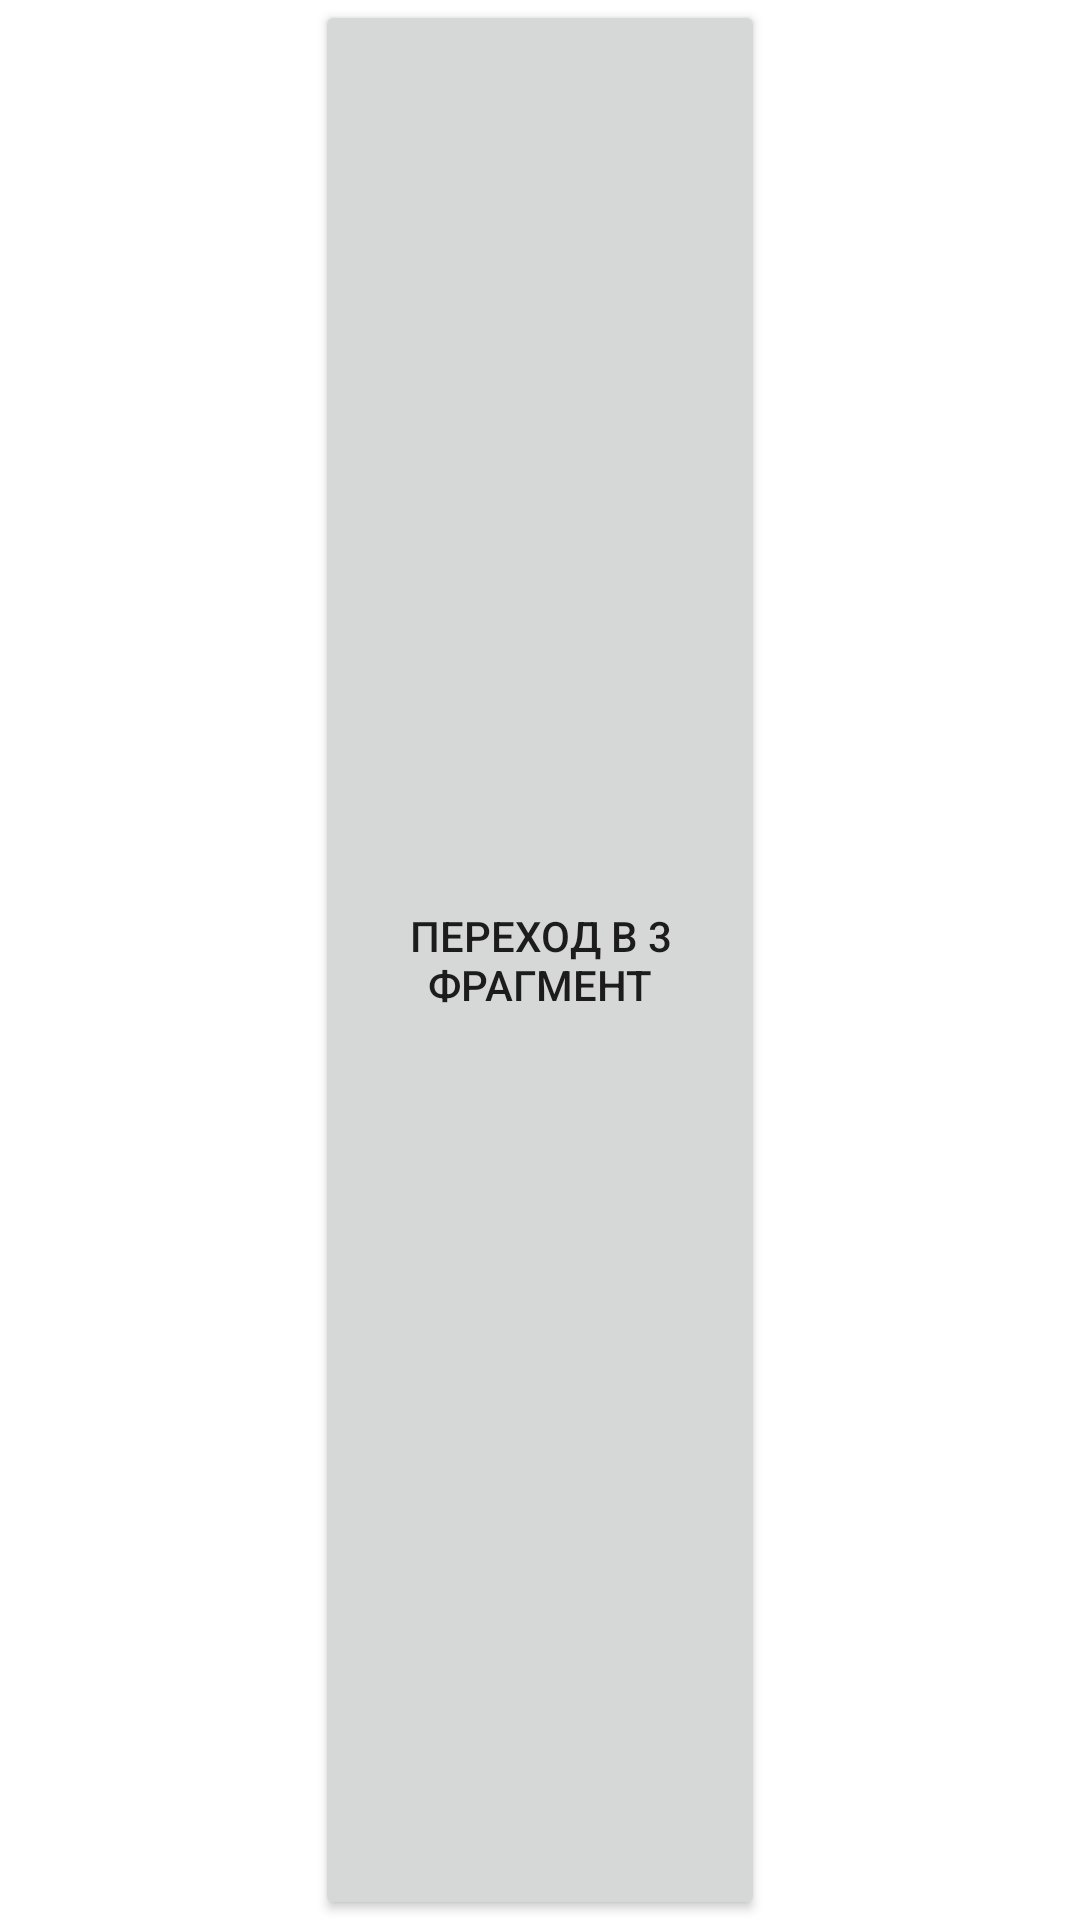

Layout XML and referenced resources for this Android screen:
<!-- AndroidManifest.xml: application theme Theme.Lesson_8 -->
<!-- res/layout/fragment_secont.xml -->
<?xml version="1.0" encoding="utf-8"?>
<androidx.constraintlayout.widget.ConstraintLayout xmlns:android="http://schemas.android.com/apk/res/android"
    xmlns:tools="http://schemas.android.com/tools"
    android:layout_width="match_parent"
    android:layout_height="match_parent"
    xmlns:app="http://schemas.android.com/apk/res-auto"
    android:background="@color/white"
    tools:context=".fragment.SecontFragment">


    <Button
        android:id="@+id/secontFragment"
        android:layout_width="150dp"
        android:layout_height="match_parent"
        android:text="Переход в 3 фрагмент"
        app:layout_constraintBottom_toBottomOf="parent"
        app:layout_constraintEnd_toEndOf="parent"
        app:layout_constraintStart_toStartOf="parent"
        app:layout_constraintTop_toTopOf="parent" />
</androidx.constraintlayout.widget.ConstraintLayout>
<!-- resources referenced by this layout -->
<resources>
  <style name="Theme.Lesson_8" parent="Theme.MaterialComponents.DayNight.DarkActionBar">
          
          <item name="colorPrimary">@color/purple_500</item>
          <item name="colorPrimaryVariant">@color/purple_700</item>
          <item name="colorOnPrimary">@color/white</item>
          
          <item name="colorSecondary">@color/teal_200</item>
          <item name="colorSecondaryVariant">@color/teal_700</item>
          <item name="colorOnSecondary">@color/black</item>
          
          <item name="android:statusBarColor">?attr/colorPrimaryVariant</item>
          
      </style>
  <!-- not gathered from this repository: default colours our renderer supplied (Android Studio template values) -->
  <color name="purple_500">#FF6200EE</color>
  <color name="purple_700">#FF3700B3</color>
  <color name="teal_200">#FF03DAC5</color>
  <color name="teal_700">#FF018786</color>
  <color name="black">#FF000000</color>
  <color name="white">#FFFFFFFF</color>
</resources>
